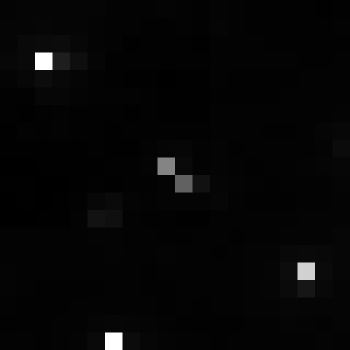

Source data for this figure (header and first rows):
, xmin, ymin, lat, lon, area, perimeter, max_nanowatts, min_nanowatts, moonlight_illumination, clear_sky_confidence, mean_nanowatts
0, 816, 3031, -4.487, -4.487, 1.0, 0.0, 36.85, 0.5752, 11.82, 0.0, 2.573
